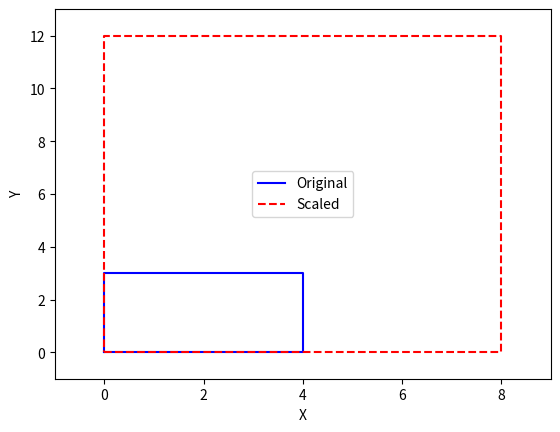

Source code (Python):
import matplotlib.pyplot as plt

# Original rectangle vertices
x = [0, 4, 4, 0, 0]
y = [0, 0, 3, 3, 0]

# Scaling factors
sx = 2
sy = 4

# Perform scaling
scaled_x = [vertex * sx for vertex in x]
scaled_y = [vertex * sy for vertex in y]

# Plotting the original rectangle
plt.plot(x, y, 'b-', label='Original')

# Plotting the scaled rectangle
plt.plot(scaled_x, scaled_y, 'r--', label='Scaled')

# Set axis limits
plt.xlim(min(x + scaled_x) - 1, max(x + scaled_x) + 1)
plt.ylim(min(y + scaled_y) - 1, max(y + scaled_y) + 1)

# Add legend and labels
plt.legend()
plt.xlabel('X')
plt.ylabel('Y')

# Display the plot
plt.show()